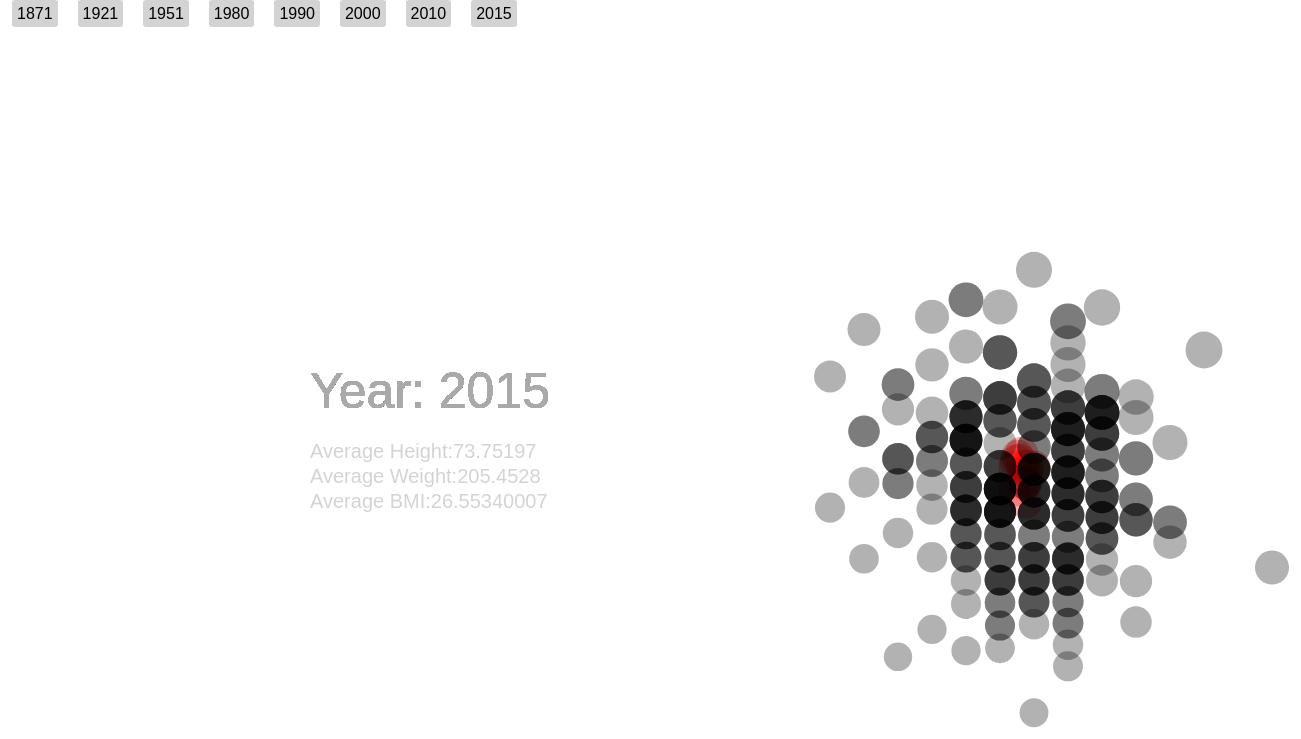
D3 v3 page, settled after 480 driven frames (8 s of simulated time); the page loaded 1 data file(s).



            
            function draw_BMI(dataset) {
            
             var year_int_idx = [0,50,80,109,119,129,139,144];
             var year_int_name = [1871,1921,1951,1980,1990,2000,2010,2015];

          
             
             var byYearData = d3.nest()
                               .key(function (d){
                                   return d['debut'].getUTCFullYear()
                               })
                               .sortKeys(d3.ascending)
                               .entries(dataset);
                                           
            var w = 1400;
            var h = 800;
            var wPadding = 20;
            var hPadding = 20;
            var axisHPadding = 20;
            var axisWPadding = 20;

            var yScale = d3.scale.linear()
            .domain([d3.min(dataset, function(d) {return d["BMI"];}),d3.max(dataset, function(d) {return d["BMI"];})])
            .range([h-hPadding,hPadding]);
              
            var xScale = d3.scale.linear()
            .domain([d3.min(dataset, function(d) {return d["height"];}),d3.max(dataset, function(d) {return d["height"];})])
            .range([wPadding,w-wPadding]);

            var rScale = d3.scale.sqrt()
            .domain([d3.min(dataset, function(d) {return d["weight"];}),d3.max(dataset, function(d) {return d["weight"];})])
            .range([10,20]);
         
            var svg = d3.select("body").append("svg");
            svg.attr("width",w)
                .attr("height",h);
            var header = d3.select("body").append("h2");
           
            
            function draw_by_year(byYearData,i){
            
            
            var avgs = svg.selectAll("dot")
            .data(byYearData[i].values,function(d) {return d['nameLast'];
            } )
            .enter().append("circle")
            
            avgs.filter(function(d){return d['nameLast'] == "Average";})
            .attr("id", "avg-circ")
            .attr("class", function(d) {return "avg "+ d['nameFirst'] + " " + d['nameLast'] + " "+ d['debut'].getUTCFullYear();})
            .attr("r",function(d) {return rScale(d['weight']);})
            .attr("cy",function(d){
            return yScale(d["BMI"]);
            })
            .attr("cx",function(d){ return xScale(d["height"]);})
            .attr("fill","red")
            //.transition()
            //.duration(1200)
            
            .attr("opacity","0.3");
            
            
            var circles = svg.selectAll("#wt-circ")
            .data(byYearData[i].values, function(d){
                return d['playerKey'];
            }  );
            
            
            circles.exit().remove()
           
            
            circles.enter()
            .append("circle")
            .attr("id", "wt-circ")
            .attr("class", function(d) {return "wt "+ d['nameFirst'] + " " + d['nameLast'] + " "+ d['debut'].getUTCFullYear();})
            .transition()
            .duration(150)
            .attr("r",function(d) {return rScale(d['weight']);})
            .attr("cy",function(d){
            return yScale(d["BMI"]);
            })
            .attr("cx",function(d){ return xScale(d["height"]);})
            .attr("opacity", ".3")
            .attr("color","darkgrey");
            /*.attr("fill",function(d) {
                if(d['nameLast'] == 'Average' && d['nameFirst']=='Joe'){
                    return "red";
                } else {
                    return "lightgrey";
                }
                })    
            .attr("opacity",function(d) {
                if(d['nameLast'] == 'Average' && d['nameFirst']=='Joe'){
                    return "1";
                } else {
                    return "0.3";
                }
                });
            .transition()
            .duration(1000)
            
            .attr("opacity","0");*/

            var year_text = svg.selectAll("#yr-text")
            .data(byYearData[i].values, function(d){
                return d['playerKey'];
            }  );
            
            year_text.exit().remove()
            year_text.enter()
            .append("text")
            .attr("id","yr-text")
            .attr("font-family","sans-serif")
            .attr("font-size","50px")
            .attr("x", w*.25)
            .attr("y", h/2)
            .attr("fill","darkgrey")
            .attr("opacity",".5")
            .text(function(d) {return "Year: " +d['debut'].getUTCFullYear();})

            var bmi_text = svg.selectAll("#bmi-text")
            
            .data(byYearData[i].values,function(d) {return d['nameLast'];
            } )
            bmi_text.exit().remove();
            bmi_text.enter().append("text");
            //debugger;
            bmi_text.filter(function(d){return d['nameLast'] == "Average";})
            .attr("id","bmi-text")
            .attr("font-family","sans-serif")
            .attr("font-size","20px")
            .attr("x", w*.25)
            .attr("y", (h/2)+100)
            .attr("fill","darkgrey")
            .attr("opacity",".5")
            .text(function(d) {return "Average BMI:" +d['BMI'];})

            var wt_text = svg.selectAll("#wt-text")
            
            .data(byYearData[i].values,function(d) {return d['nameLast'];
            } )
            wt_text.exit().remove();
            wt_text.enter().append("text");
            //debugger;
            wt_text.filter(function(d){return d['nameLast'] == "Average";})
            .attr("id","wt-text")
            .attr("font-family","sans-serif")
            .attr("font-size","20px")
            .attr("x", w*.25)
            .attr("y", (h/2)+75)
            .attr("fill","darkgrey")
            .attr("opacity",".5")
            .text(function(d) {return "Average Weight:" +d['weight'];})
            
            var ht_text = svg.selectAll("#ht-text")
            
            .data(byYearData[i].values,function(d) {return d['nameLast'];
            } )
            ht_text.exit().remove();
            ht_text.enter().append("text");
            //debugger;
            ht_text.filter(function(d){return d['nameLast'] == "Average";})
            .attr("id","ht-text")
            .attr("font-family","sans-serif")
            .attr("font-size","20px")
            .attr("x", w*.25)
            .attr("y", (h/2)+50)
            .attr("fill","darkgrey")
            .attr("opacity",".5")
            .text(function(d) {return "Average Height:" +d['height'];})

          
            ;
            
                }
            function draw_by_year_clear(byYearData,i){
            
            
            
            
            var circles = svg.selectAll("#wt-circ")
            .data(byYearData[i].values, function(d){
                return d['playerKey'];
            }  );
            
            
            circles.exit().remove()
           
            
            circles.enter()
            .append("circle")
            .attr("id", "wt-circ")
            .attr("class", function(d) {return "wt "+ d['nameFirst'] + " " + d['nameLast'] + " "+ d['debut'].getUTCFullYear();})
            .transition()
            .duration(150)
            .attr("r",function(d) {return rScale(d['weight']);})
            .attr("cy",function(d){
            return yScale(d["BMI"]);
            })
            .attr("cx",function(d){ return xScale(d["height"]);})
            .attr("opacity", ".3")
            .attr("color","darkgrey");
            /*.attr("fill",function(d) {
                if(d['nameLast'] == 'Average' && d['nameFirst']=='Joe'){
                    return "red";
                } else {
                    return "lightgrey";
                }
                })    
            .attr("opacity",function(d) {
                if(d['nameLast'] == 'Average' && d['nameFirst']=='Joe'){
                    return "1";
                } else {
                    return "0.3";
                }
                });
            .transition()
            .duration(1000)
            
            .attr("opacity","0");*/
            var avgs = svg.selectAll("#avg-circ")
            .data(byYearData[i].values,function(d) {return d['nameLast'];
            } )
            
            avgs.exit().remove();
            avgs.enter().append("circle");
            avgs.filter(function(d){return d['nameLast'] == "Average";})
            .attr("id", "avg-circ")
            .attr("class", function(d) {return "avg "+ d['nameFirst'] + " " + d['nameLast'] + " "+ d['debut'].getUTCFullYear();})
            .attr("r",function(d) {return rScale(d['weight']);})
            .attr("cy",function(d){
            return yScale(d["BMI"]);
            })
            .attr("cx",function(d){ return xScale(d["height"]);})
            .attr("fill","red")
            //.transition()
            //.duration(1200)
            
            .attr("opacity","1");
            

            var year_text = svg.selectAll("#yr-text")
            .data(byYearData[i].values, function(d){
                return d['playerKey'];
            }  );
            
            year_text.exit().remove()
            year_text.enter()
            .append("text")
            .attr("id","yr-text")
            .attr("font-family","sans-serif")
            .attr("font-size","50px")
            .attr("x", w*.25)
            .attr("y", h/2)
            .attr("fill","darkgrey")
            .attr("opacity",".5")
            .text(function(d) {return "Year: " +d['debut'].getUTCFullYear();})

            var bmi_text = svg.selectAll("#bmi-text")
            
            .data(byYearData[i].values,function(d) {return d['nameLast'];
            } )
            bmi_text.exit().remove();
            bmi_text.enter().append("text");
            //debugger;
            bmi_text.filter(function(d){return d['nameLast'] == "Average";})
            .attr("id","bmi-text")
            .attr("font-family","sans-serif")
            .attr("font-size","20px")
            .attr("x", w*.25)
            .attr("y", (h/2)+100)
            .attr("fill","darkgrey")
            .attr("opacity",".5")
            .text(function(d) {return "Average BMI:" +d['BMI'];})

            var wt_text = svg.selectAll("#wt-text")
            
            .data(byYearData[i].values,function(d) {return d['nameLast'];
            } )
            wt_text.exit().remove();
            wt_text.enter().append("text");
            //debugger;
            wt_text.filter(function(d){return d['nameLast'] == "Average";})
            .attr("id","wt-text")
            .attr("font-family","sans-serif")
            .attr("font-size","20px")
            .attr("x", w*.25)
            .attr("y", (h/2)+75)
            .attr("fill","darkgrey")
            .attr("opacity",".5")
            .text(function(d) {return "Average Weight:" +d['weight'];})
            
            var ht_text = svg.selectAll("#ht-text")
            
            .data(byYearData[i].values,function(d) {return d['nameLast'];
            } )
            ht_text.exit().remove();
            ht_text.enter().append("text");
            //debugger;
            ht_text.filter(function(d){return d['nameLast'] == "Average";})
            .attr("id","ht-text")
            .attr("font-family","sans-serif")
            .attr("font-size","20px")
            .attr("x", w*.25)
            .attr("y", (h/2)+50)
            .attr("fill","darkgrey")
            .attr("opacity",".5")
            .text(function(d) {return "Average Height:" +d['height'];})

          
            ;
            
                }
          var year_idx = 130;

          var year_interval = setInterval(function() {
            draw_by_year(byYearData,year_idx);

            year_idx++;

            if(year_idx >= byYearData.length) {
                clearInterval(year_interval);

                var buttons = d3.select("body")
                             .append("div")
                             .attr("class","years_buttons")
                             .selectAll("span")
                             .data(year_int_name)
                             .enter()
                             .append("span")
                             .text(function (d) {return d;});
                buttons.on("click", function(d)
                {
                    d3.select(this)
                    draw_by_year_clear(byYearData,d-1871)
                })
         
            }
            
          }, 200);
        
            
           }
            
            
            
            
           
            
            
            


            

        format = d3.time.format("%Y");
        d3.csv("BMI_w_averages2.csv",
        function(d) {
            d["BMI"]=+d["BMI"];
            d["height"]=+d["height"];
            d["weight"]=+d["weight"];
            d["debut"]=format.parse(d[
                "debut"]);
            d['playerKey']=+d['playerKey'];
            return d;

        }, draw_BMI);
        

### data: BMI_w_averages2.csv
playerKey, nameFirst, nameLast, weight, height, debut, BMI
1, Eddie, Gaedel, 66, 43, 1951, 24.71
2, Dummy, Leitner, 120, 67, 1901, 18.79
3, Candy, Cummings, 120, 69, 1872, 17.72
4, Yale, Murphy, 125, 63, 1894, 22.14
5, Pat, Ankenman, 125, 64, 1936, 21.45
6, George, Paynter, 125, 69, 1894, 18.46
7, Johnny, Evers, 125, 69, 1902, 18.46
8, Tony, Madigan, 126, 65, 1886, 20.97
9, Dave, Birdsall, 126, 69, 1871, 18.6
10, Larry, Corcoran, 127, 63, 1880, 22.49
11, Dan, Coogan, 128, 68, 1895, 19.46
12, Doc, Gautreau, 129, 64, 1925, 22.14
13, Zeb, Terry, 129, 68, 1916, 19.61
14, Davy, Force, 130, 64, 1871, 22.31
15, Tommy, McMillan, 130, 65, 1908, 21.63
16, Barney, Gilligan, 130, 66, 1875, 20.98
17, Joe, Kostal, 130, 66, 1896, 20.98
18, Gene, Good, 130, 66, 1906, 20.98
19, Larry, McClure, 130, 66, 1910, 20.98
20, Jim, Snyder, 130, 67, 1872, 20.36
21, Kid, Madden, 130, 67, 1887, 20.36
22, Chub, Aubrey, 130, 67, 1903, 20.36
23, Gene, Moriarty, 130, 68, 1884, 19.76
24, Con, Murphy, 130, 69, 1884, 19.2
25, Pete, Falsey, 132, 66, 1914, 21.3
26, Otis, Lawry, 133, 68, 1916, 20.22
27, Jose, Acosta, 134, 66, 1920, 21.63
28, Stubby, Magner, 135, 63, 1911, 23.91
29, Bobby, Mitchell, 135, 65, 1877, 22.46
30, Martin, Duke, 135, 65, 1891, 22.46
31, Matt, Broderick, 135, 66, 1903, 21.79
32, Dan, McGeehan, 135, 66, 1911, 21.79
33, Buck, Danner, 135, 66, 1915, 21.79
34, Doc, Wallace, 135, 66, 1919, 21.79
35, Tom, Poorman, 135, 67, 1880, 21.14
36, Jim, Devlin, 135, 67, 1886, 21.14
37, Billy, Otterson, 135, 67, 1887, 21.14
38, Thorny, Hawkes, 135, 68, 1879, 20.52
39, George, Noftsker, 135, 68, 1884, 20.52
40, Fred, Crane, 135, 69, 1873, 19.93
41, Tom, Evers, 135, 69, 1882, 19.93
42, Joe, Evers, 135, 69, 1913, 19.93
43, Bob, Meinke, 135, 70, 1910, 19.37
44, Ben, Conroy, 136, 66, 1890, 21.95
45, Ducky, Hemp, 136, 67, 1887, 21.3
46, Shadow, Pyle, 136, 68, 1884, 20.68
47, Wes, Fisler, 137, 66, 1871, 22.11
48, Nat, Jewett, 137, 69, 1872, 20.23
49, Cub, Stricker, 138, 63, 1882, 24.44
50, Jackie, Tavener, 138, 65, 1921, 22.96
51, Andy, Oyler, 138, 66, 1902, 22.27
52, John, Kane, 138, 66, 1907, 22.27
53, Mike, McGeary, 138, 67, 1871, 21.61
54, Bob, Caruthers, 138, 67, 1884, 21.61
55, Edward, Beavens, 138, 68, 1871, 20.98
56, Harry, Bay, 138, 68, 1901, 20.98
57, Joe, Bean, 138, 68, 1902, 20.98
58, George, Carman, 139, 64, 1890, 23.86
59, Bobby, Shantz, 139, 66, 1949, 22.43
60, Yo-Yo, Davalillo, 140, 63, 1953, 24.8
... 17,913 more rows